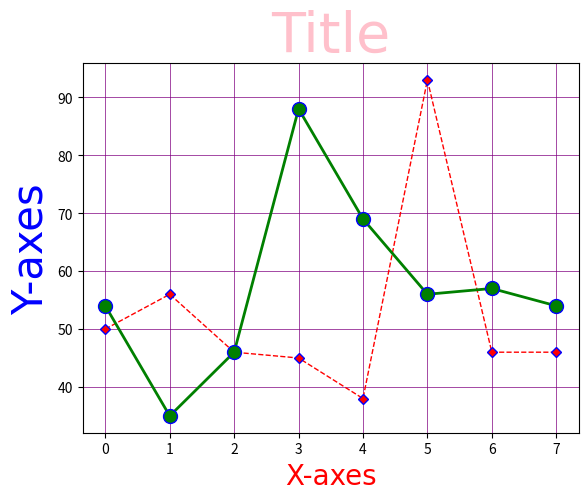

Source code (Python):
import matplotlib.pyplot as plt
import numpy as np

# x=np.array([0,5])
# y=np.array([0,100])
# plt.plot(x,y)

# z1=np.array([50,56,46,45,38,93,46,46])
# z2=np.array([54,35,46,88,69,56,57,54])
# plt.plot(z1)
# plt.plot(z2)

z1=np.array([50,56,46,45,38,93,46,46])
z2=np.array([54,35,46,88,69,56,57,54])
# properties of plot() function
# marker values=D,P,o,v,s
# color values=rgb-combination
# linestyle values=dashed,solid....
# linewidth values=1,2,3,4,5,6.........
# markersize or ms values=1,2,3............
# mec(marker eage color) values=r,g,b,rgb-combination

# properties of xlabel(),ylabel(),title() function
# fontdict=dictionary_name           
# create font-dictionary
# font={'family':'Arial','size':10,'color':'red'}

# plt.grid() property
# linewidth values=1,2,3,4,5.......
# color values=colorname
plt.grid(linewidth='0.5',color='purple') 

fontforxlabel={'family':'Arial','size':20,'color':'red'}
fontforylabel={'family':'Arial Rounded MT Bold','size':30,'color':'blue'}
fontfortitle={'family':'Algerian','size':40,'color':'pink'}
plt.xlabel('X-axes',fontdict=fontforxlabel)
plt.ylabel('Y-axes',fontdict=fontforylabel)
plt.title('Title',fontdict=fontfortitle)

plt.plot(z1,marker='D',color='r',linestyle='dashed',linewidth='1',markersize='5',mec='b')
plt.plot(z2,marker='o',color='g',linestyle='solid',linewidth='2',markersize='10',mec='b')

plt.show()